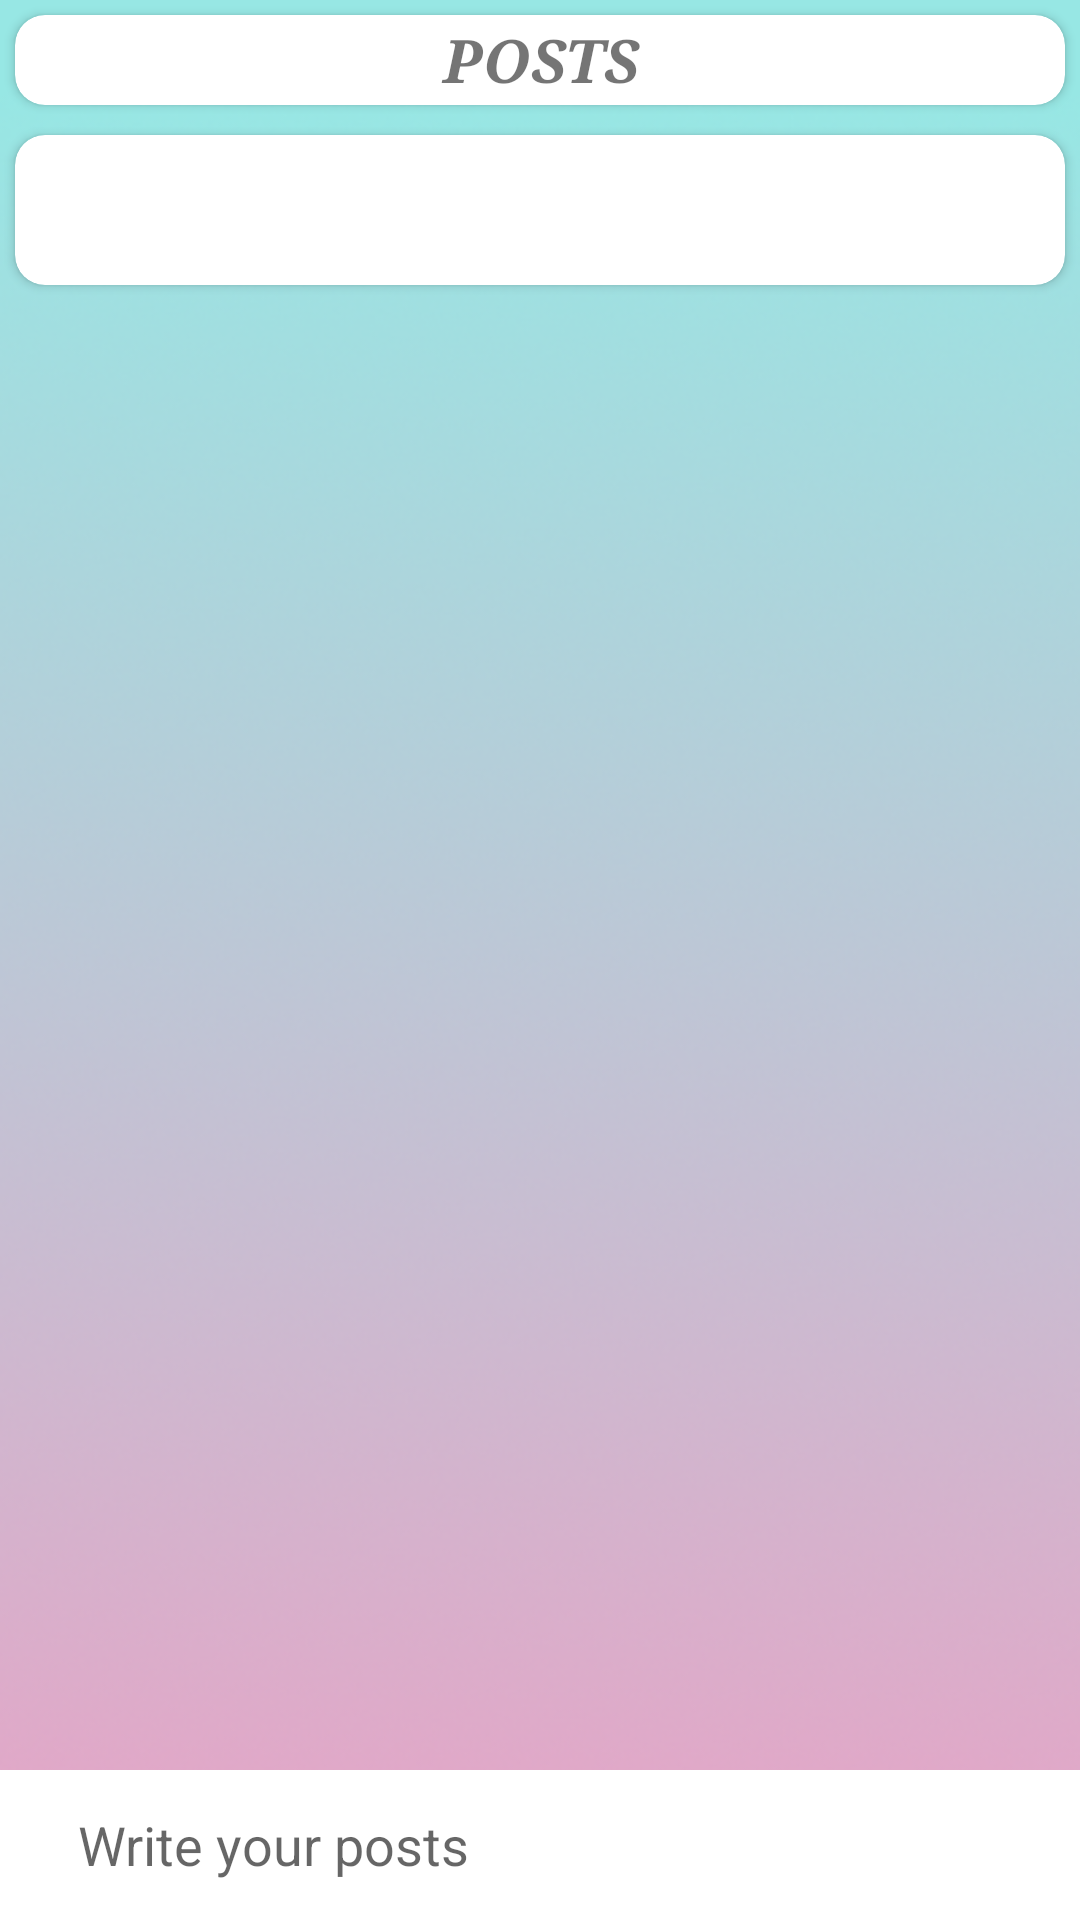

Write the Android layout XML for this screen, with the resource values it uses.
<!-- AndroidManifest.xml: application theme AppTheme.NoActionBar -->
<!-- res/layout/fragment2.xml -->
<?xml version="1.0" encoding="utf-8"?>
<RelativeLayout xmlns:android="http://schemas.android.com/apk/res/android"
    xmlns:app="http://schemas.android.com/apk/res-auto"
    xmlns:tools="http://schemas.android.com/tools"
    android:layout_width="match_parent"
    android:layout_height="wrap_content"
    android:background="@drawable/bg"
    >
    <LinearLayout
        android:layout_width="match_parent"
        android:layout_height="wrap_content"
        android:orientation="vertical">
    <android.support.v7.widget.CardView
        android:layout_width="match_parent"
        android:layout_height="wrap_content"
        android:layout_margin="5dp"
        app:cardCornerRadius="10dp">

        <TextView
            android:layout_width="match_parent"
            android:layout_height="30dp"
            android:text="POSTS"
            android:fontFamily="serif"
            android:textSize="20dp"
            android:gravity="center"
            android:textStyle="bold|italic" />
    </android.support.v7.widget.CardView>
        
            
            
        <android.support.v7.widget.CardView
            android:layout_width="wrap_content"
            android:layout_height="wrap_content"
            android:layout_margin="5dp"
            app:cardCornerRadius="10dp"
            android:paddingLeft="5dp">
    <ListView
        android:id="@+id/posts"
        android:layout_width="match_parent"
        android:layout_height="wrap_content"
        android:layout_marginBottom="50dp"
        android:scrollbars="vertical" />
        </android.support.v7.widget.CardView>
    </LinearLayout>
    <LinearLayout
        android:layout_width="match_parent"
        android:layout_height="50dp"
        android:layout_alignParentBottom="true"
        android:background="@android:color/white"
        android:orientation="horizontal"
        android:weightSum="4">

        <EditText
            android:id="@+id/message"
            android:layout_width="250dp"
            android:layout_height="match_parent"
            android:layout_marginLeft="16dp"
            android:layout_marginRight="10dp"
            android:layout_weight="3"
            android:background="@null"
            android:hint="Write your posts"
            android:lines="1"
            android:paddingLeft="10dp" />


        <android.support.v7.widget.AppCompatImageButton
            android:id="@+id/btn_send"
            android:layout_width="70dp"
            android:layout_height="40dp"
            android:alpha="0.4"
            android:layout_marginRight="10dp"
            android:background="@color/cardview_light_background"
            android:src="@drawable/sent" />
    </LinearLayout>

</RelativeLayout>
<!-- resources referenced by this layout -->
<resources>
  <!-- drawable bg: png bitmap (drawable-v21, 154835 bytes) -->
  <style name="AppTheme.NoActionBar">
          <item name="android:statusBarColor">#3F51B5</item>
          <item name="colorPrimary">#3F51B5</item>
          <item name="windowActionBar">false</item>
          <item name="windowNoTitle">true</item>
      </style>
</resources>
